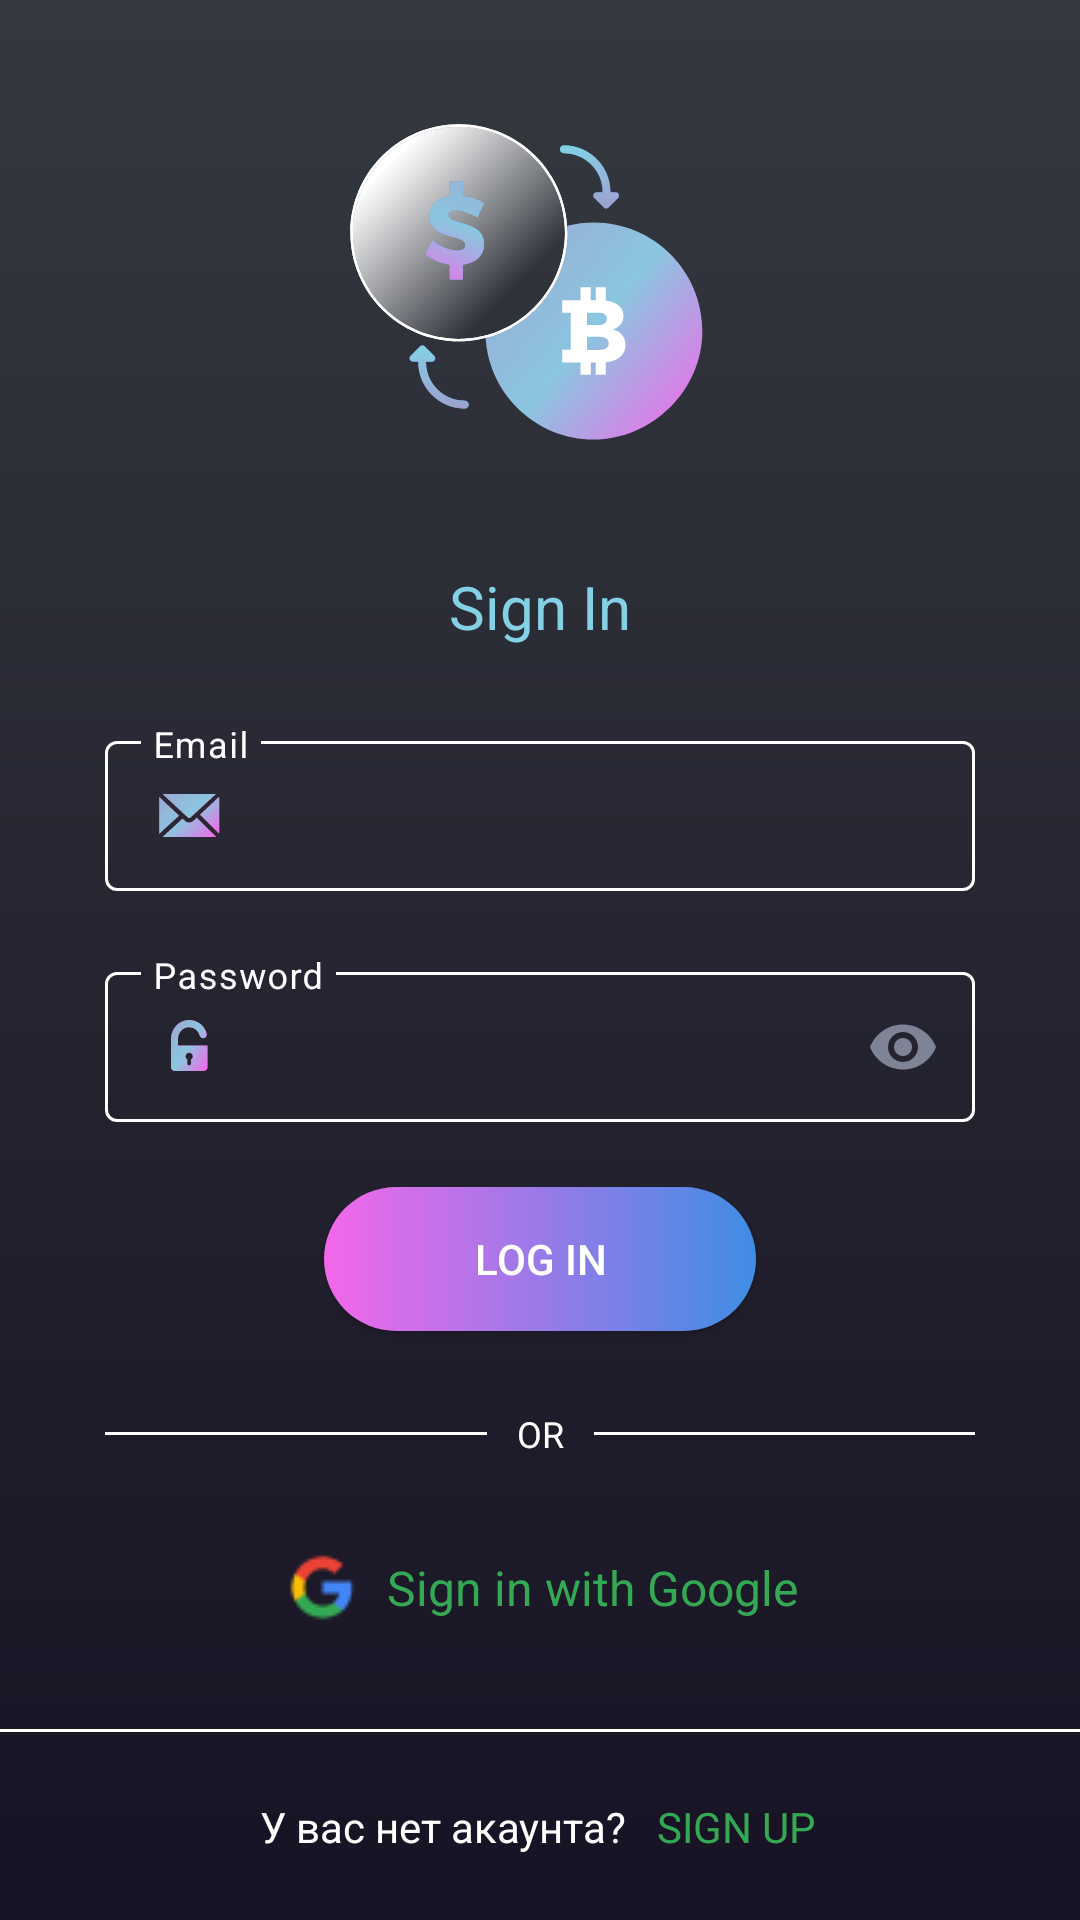

The Android layout XML behind this screen, and the referenced resources:
<!-- AndroidManifest.xml: application theme Theme.BitcoinMining -->
<!-- res/layout/fragment_login.xml -->
<?xml version="1.0" encoding="utf-8"?>
<androidx.constraintlayout.widget.ConstraintLayout xmlns:android="http://schemas.android.com/apk/res/android"
    xmlns:app="http://schemas.android.com/apk/res-auto"
    android:layout_width="match_parent"
    android:layout_height="match_parent"
    android:background="@drawable/gradient_background">

    <ImageView
        android:id="@+id/imageView"
        android:layout_width="wrap_content"
        android:layout_height="wrap_content"
        android:layout_marginTop="28dp"
        android:hardwareAccelerated="true"
        android:src="@drawable/avg_logo"
        app:layout_constraintEnd_toEndOf="parent"
        app:layout_constraintStart_toStartOf="parent"
        app:layout_constraintTop_toTopOf="parent" />

    <TextView
        android:id="@+id/textView"
        android:layout_width="wrap_content"
        android:layout_height="wrap_content"
        android:layout_marginTop="8dp"
        android:text="@string/text_sign_in_log"
        android:textColor="@color/text_app_name"
        android:textSize="20sp"
        app:layout_constraintBottom_toTopOf="@+id/emailLoginLayout"
        app:layout_constraintEnd_toEndOf="parent"
        app:layout_constraintHorizontal_bias="0.5"
        app:layout_constraintStart_toStartOf="parent"
        app:layout_constraintTop_toBottomOf="@+id/imageView" />

    <com.google.android.material.textfield.TextInputLayout
        android:id="@+id/emailLoginLayout"
        style="@style/LoginTextInputLayoutStyle"
        android:layout_width="match_parent"
        android:layout_height="wrap_content"
        android:layout_marginStart="35dp"
        android:layout_marginTop="24dp"
        android:layout_marginEnd="35dp"
        android:textColorHint="@color/white"
        app:expandedHintEnabled="false"
        app:layout_constraintBottom_toTopOf="@+id/passwordLayout"
        app:layout_constraintEnd_toEndOf="parent"
        app:layout_constraintHorizontal_bias="0.5"
        app:layout_constraintStart_toStartOf="parent"
        app:layout_constraintTop_toBottomOf="@+id/textView">

        <com.google.android.material.textfield.TextInputEditText
            android:id="@+id/emailLoginEditText"
            android:layout_width="match_parent"
            android:layout_height="wrap_content"
            android:drawableStart="@drawable/email"
            android:hint="@string/hint_text_email"
            android:inputType="textEmailAddress"
            android:textColor="@color/white" />
    </com.google.android.material.textfield.TextInputLayout>

    <com.google.android.material.textfield.TextInputLayout
        android:id="@+id/passwordLayout"
        style="@style/LoginTextInputLayoutStyle"
        android:layout_width="match_parent"
        android:layout_height="wrap_content"
        android:layout_marginStart="35dp"
        android:layout_marginTop="20dp"
        android:layout_marginEnd="35dp"
        android:textColorHint="@color/white"
        app:endIconMode="password_toggle"
        app:endIconTint="@color/text_default_black"
        app:expandedHintEnabled="false"
        app:layout_constraintBottom_toTopOf="@+id/btn_log_in"
        app:layout_constraintEnd_toEndOf="parent"
        app:layout_constraintHorizontal_bias="0.5"
        app:layout_constraintStart_toStartOf="parent"
        app:layout_constraintTop_toBottomOf="@+id/emailLoginLayout"
        app:layout_constraintVertical_chainStyle="spread">

        <com.google.android.material.textfield.TextInputEditText
            android:id="@+id/passwordEditText"
            android:layout_width="match_parent"
            android:layout_height="wrap_content"
            android:drawableStart="@drawable/password_open"
            android:hint="@string/hint_text_password_et"
            android:inputType="textPassword"
            android:textColor="@color/white" />
    </com.google.android.material.textfield.TextInputLayout>

    <androidx.appcompat.widget.AppCompatButton
        android:id="@+id/btn_log_in"
        android:layout_width="wrap_content"
        android:layout_height="wrap_content"
        android:layout_marginTop="20dp"
        android:background="@drawable/gradient_btn_sign_up"
        android:paddingStart="50dp"
        android:paddingEnd="50dp"
        android:text="@string/btn_text_log_in"
        android:textColor="@color/white"
        app:layout_constraintBottom_toTopOf="@+id/linearLayout"
        app:layout_constraintEnd_toEndOf="parent"
        app:layout_constraintHorizontal_bias="0.5"
        app:layout_constraintStart_toStartOf="parent"
        app:layout_constraintTop_toBottomOf="@+id/passwordLayout" />

    <LinearLayout
        android:id="@+id/linearLayout"
        android:layout_width="match_parent"
        android:layout_height="wrap_content"
        android:layout_marginStart="35dp"
        android:layout_marginTop="24dp"
        android:layout_marginEnd="35dp"
        android:orientation="horizontal"
        android:weightSum="3"
        app:layout_constraintBottom_toTopOf="@+id/linearLayout2"
        app:layout_constraintEnd_toEndOf="parent"
        app:layout_constraintHorizontal_bias="0.5"
        app:layout_constraintStart_toStartOf="parent"
        app:layout_constraintTop_toBottomOf="@+id/btn_log_in"
        app:layout_constraintVertical_chainStyle="spread">

        <View
            android:layout_width="wrap_content"
            android:layout_height="1dp"
            android:layout_gravity="center_vertical"
            android:layout_weight="1.5"
            android:background="@android:color/white" />

        <TextView
            android:layout_width="wrap_content"
            android:layout_height="wrap_content"
            android:layout_gravity="center_vertical"
            android:layout_marginStart="10dp"
            android:layout_marginEnd="10dp"
            android:text="@string/text_or"
            android:textColor="@color/white"
            android:textSize="12sp" />

        <View
            android:layout_width="wrap_content"
            android:layout_height="1dp"
            android:layout_gravity="center_vertical"
            android:background="@android:color/white" />
    </LinearLayout>

    <LinearLayout
        android:id="@+id/linearLayout2"
        android:layout_width="wrap_content"
        android:layout_height="wrap_content"
        android:layout_marginTop="28dp"
        android:orientation="horizontal"
        app:layout_constraintBottom_toTopOf="@+id/view"
        app:layout_constraintEnd_toEndOf="parent"
        app:layout_constraintHorizontal_bias="0.5"
        app:layout_constraintStart_toStartOf="parent"
        app:layout_constraintTop_toBottomOf="@+id/linearLayout">

        <ImageView
            android:layout_width="wrap_content"
            android:layout_height="wrap_content"
            android:layout_marginRight="8dp"
            android:src="@drawable/gmail" />

        <TextView
            android:id="@+id/tv_sing_in_google"
            android:layout_width="wrap_content"
            android:layout_height="wrap_content"
            android:layout_gravity="center_vertical"
            android:text="@string/text_sign_in"
            android:textColor="@color/color_text_login_activity"
            android:textSize="16sp" />
    </LinearLayout>

    <View
        android:id="@+id/view"
        android:layout_width="match_parent"
        android:layout_height="1dp"
        android:layout_gravity="center_vertical"
        android:layout_marginTop="32dp"
        android:background="@android:color/white"
        app:layout_constraintBottom_toTopOf="@+id/linearLayout3"
        app:layout_constraintEnd_toEndOf="parent"
        app:layout_constraintHorizontal_bias="0.5"
        app:layout_constraintStart_toStartOf="parent"
        app:layout_constraintTop_toBottomOf="@+id/linearLayout2"
        app:layout_constraintVertical_chainStyle="spread" />

    <LinearLayout
        android:id="@+id/linearLayout3"
        android:layout_width="wrap_content"
        android:layout_height="wrap_content"
        android:layout_marginTop="20dp"
        android:orientation="horizontal"
        app:layout_constraintBottom_toBottomOf="parent"
        android:layout_marginBottom="20dp"
        app:layout_constraintEnd_toEndOf="parent"
        app:layout_constraintHorizontal_bias="0.497"
        app:layout_constraintStart_toStartOf="parent"
        app:layout_constraintTop_toBottomOf="@+id/view"
        app:layout_constraintVertical_bias="0.046">

        <TextView
            android:layout_width="wrap_content"
            android:layout_height="wrap_content"
            android:layout_marginRight="10dp"
            android:text="@string/text_sign_in_bottom"
            android:textColor="@color/white"
            android:textSize="14sp" />

        <TextView
            android:id="@+id/tv_sign_up"
            android:layout_width="wrap_content"
            android:layout_height="wrap_content"
            android:text="@string/text_sign_up_bottom"
            android:textColor="@color/color_text_login_activity"
            android:textSize="14sp" />

    </LinearLayout>
</androidx.constraintlayout.widget.ConstraintLayout>
<!-- resources referenced by this layout -->
<resources>
  <color name="color_text_login_activity">#34A853</color>
  <color name="text_app_name">#84D1E5</color>
  <color name="text_default_black">#7E8395</color>
  <color name="white">#FFFFFFFF</color>
  <!-- drawable avg_logo: vector/xml drawable (drawable, 11257 chars, omitted) -->
  <!-- drawable email: vector/xml drawable (drawable, 2209 chars, omitted) -->
  <!-- drawable gmail: png bitmap (drawable, 876 bytes) -->
  <!-- drawable gradient_background (drawable) -->
  <?xml version="1.0" encoding="utf-8"?>
  <shape xmlns:android="http://schemas.android.com/apk/res/android" android:shape="rectangle" >
  <gradient
      android:startColor="#171224"
      android:endColor="#34393F"
      android:angle="90"/>
  <corners
      android:radius="0dp"/>
  </shape>
  <!-- drawable gradient_btn_sign_up (drawable) -->
  <?xml version="1.0" encoding="utf-8"?>
  <shape xmlns:android="http://schemas.android.com/apk/res/android" android:shape="rectangle" >
      <gradient
          android:startColor="#F467EA"
          android:endColor="#3F8DE5"
          android:angle="0"/>
      <corners
          android:radius="40dp"
          />
  </shape>
  <!-- drawable password_open: vector/xml drawable (drawable, 2120 chars, omitted) -->
  <string name="btn_text_log_in">LOG IN</string>
  <string name="hint_text_email">Email</string>
  <string name="hint_text_password_et">Password</string>
  <string name="text_or">OR</string>
  <string name="text_sign_in">Sign in with Google</string>
  <string name="text_sign_in_bottom">У вас нет акаунта?</string>
  <string name="text_sign_in_log">Sign In</string>
  <string name="text_sign_up_bottom">SIGN UP</string>
  <style name="LoginTextInputLayoutStyle" parent="Widget.MaterialComponents.TextInputLayout.OutlinedBox.Dense">
          <item name="boxStrokeColor">#fff</item>
          <item name="boxStrokeWidth">1dp</item>
      </style>
  <style name="Theme.BitcoinMining" parent="Theme.MaterialComponents.DayNight.NoActionBar">
          
          <item name="colorPrimary">@color/white</item>
          <item name="colorPrimaryVariant">@color/purple_700</item>
          <item name="colorOnPrimary">@color/white</item>
          
          <item name="colorSecondary">@color/teal_200</item>
          <item name="colorSecondaryVariant">@color/teal_700</item>
          <item name="colorOnSecondary">@color/black</item>
          
          <item name="android:statusBarColor">?attr/colorPrimaryVariant</item>
          
          <item name="colorControlActivated">@color/transparent</item>
          <item name="android:windowFullscreen">true</item>
          <item name="android:windowContentOverlay">@null</item>
      </style>
  <color name="purple_700">#FF3700B3</color>
  <color name="teal_200">#FF03DAC5</color>
  <color name="teal_700">#FF018786</color>
  <color name="black">#FF000000</color>
  <color name="transparent">#00ff0000</color>
</resources>
